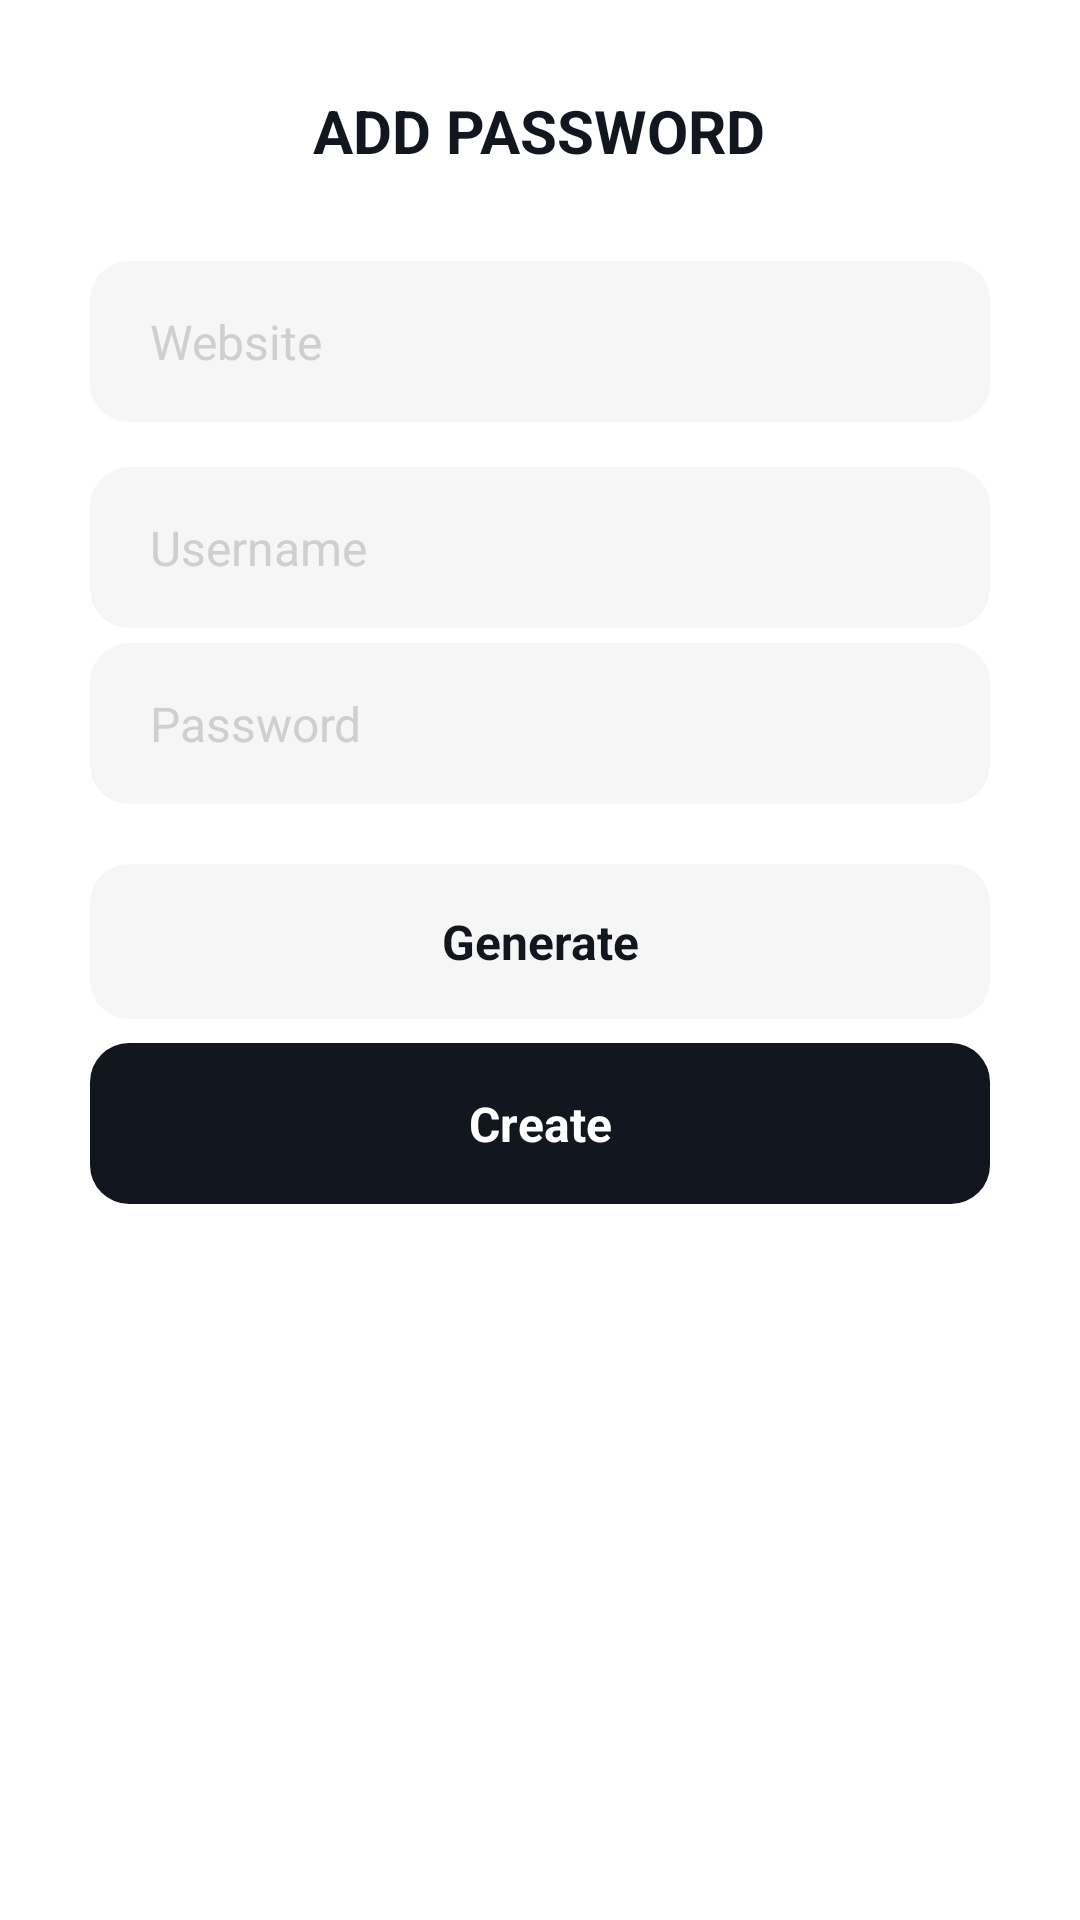

Reconstruct the res/layout file that produces this screen, plus the resources it refers to.
<!-- AndroidManifest.xml: application theme Theme.ShieldPass -->
<!-- res/layout/create_item_dialog.xml -->
<?xml version="1.0" encoding="utf-8"?>
<LinearLayout xmlns:android="http://schemas.android.com/apk/res/android"
    android:orientation="vertical"
    android:layout_width="match_parent"
    android:layout_height="wrap_content"
    android:background="@drawable/dialog_background"
    android:layout_marginStart="20dp"
    android:layout_marginEnd="20dp"
    android:paddingTop="30dp"
    android:paddingBottom="30dp">

    <TextView
        android:layout_width="wrap_content"
        android:layout_height="wrap_content"
        android:text="@string/add_password"
        android:textColor="@color/primary"
        android:textStyle="bold"
        android:textSize="20sp"
        android:textAllCaps="true"
        android:layout_marginBottom="30dp"
        android:layout_gravity="center_horizontal"/>

    <EditText
        android:id="@+id/CreateItemDialog_PlatformIdentifierInput"
        android:textColor="@color/primary"
        android:autofillHints="none"
        android:inputType="text"
        android:layout_marginStart="30dp"
        android:layout_marginEnd="30dp"
        android:paddingTop="16dp"
        android:paddingBottom="16dp"
        android:paddingStart="20dp"
        android:paddingEnd="20dp"
        android:textColorHint="#CFCFCF"
        android:textSize="16sp"
        android:hint="@string/website"
        android:layout_width="match_parent"
        android:layout_height="wrap_content"
        android:background="@drawable/master_password_input"/>

    <EditText
        android:id="@+id/CreateItemDialog_UsernameInput"
        android:textColor="@color/primary"
        android:autofillHints="username"
        android:inputType="text"
        android:layout_marginStart="30dp"
        android:layout_marginEnd="30dp"
        android:paddingTop="16dp"
        android:paddingBottom="16dp"
        android:paddingStart="20dp"
        android:paddingEnd="20dp"
        android:textColorHint="#CFCFCF"
        android:layout_marginTop="15dp"
        android:textSize="16sp"
        android:hint="@string/username"
        android:layout_width="match_parent"
        android:layout_height="wrap_content"
        android:background="@drawable/master_password_input"/>

    <EditText
        android:id="@+id/CreateItemDialog_PasswordInput"
        android:textColor="@color/primary"
        android:autofillHints="none"
        android:inputType="textVisiblePassword"
        android:layout_marginStart="30dp"
        android:layout_marginEnd="30dp"
        android:paddingTop="16dp"
        android:paddingBottom="16dp"
        android:paddingStart="20dp"
        android:paddingEnd="20dp"
        android:textColorHint="#CFCFCF"
        android:layout_marginTop="5dp"
        android:textSize="16sp"
        android:hint="@string/password"
        android:layout_width="match_parent"
        android:layout_height="wrap_content"
        android:background="@drawable/master_password_input"/>

    <TextView
        android:id="@+id/CreateItemDialog_GeneratePasswordButton"
        android:focusable="true"
        android:clickable="true"
        android:layout_width="match_parent"
        android:layout_height="wrap_content"
        android:layout_marginStart="30dp"
        android:layout_marginEnd="30dp"
        android:paddingTop="15dp"
        android:paddingBottom="15dp"
        android:textStyle="bold"
        android:paddingStart="20dp"
        android:paddingEnd="20dp"
        android:layout_marginTop="20dp"
        android:background="@drawable/generate_password_button"
        android:text="@string/generate_password"
        android:gravity="center"
        android:textColor="@color/primary"
        android:textAllCaps="false"
        android:textSize="16sp"/>

    <TextView
        android:id="@+id/CreateItemDialog_CreateButton"
        android:focusable="true"
        android:clickable="true"
        android:layout_width="match_parent"
        android:layout_height="wrap_content"
        android:layout_marginStart="30dp"
        android:layout_marginEnd="30dp"
        android:paddingTop="16dp"
        android:paddingBottom="16dp"
        android:textStyle="bold"
        android:paddingStart="20dp"
        android:paddingEnd="20dp"
        android:layout_marginTop="8dp"
        android:background="@drawable/master_password_done"
        android:text="@string/create"
        android:gravity="center"
        android:textColor="@color/white"
        android:textAllCaps="false"
        android:textSize="16sp"/>

</LinearLayout>
<!-- resources referenced by this layout -->
<resources>
  <color name="primary">#12161E</color>
  <color name="white">#FFFFFFFF</color>
  <!-- drawable generate_password_button (drawable) -->
  <?xml version="1.0" encoding="utf-8"?>
  <selector xmlns:android="http://schemas.android.com/apk/res/android">
      <item android:state_pressed="false">
          <shape android:shape="rectangle">
              <solid android:color="#F6F6F6"/>
              <corners android:radius="13dp"/>
          </shape>
      </item>
  
      <item android:state_pressed="true">
          <shape android:shape="rectangle">
              <solid android:color="#E4E4E4"/>
              <corners android:radius="13dp"/>
          </shape>
      </item>
  </selector>
  <!-- drawable master_password_done (drawable) -->
  <?xml version="1.0" encoding="utf-8"?>
  <selector xmlns:android="http://schemas.android.com/apk/res/android">
      <item android:state_pressed="false">
          <shape android:shape="rectangle">
              <solid android:color="@color/primary"/>
              <corners android:radius="13dp"/>
          </shape>
      </item>
  
      <item android:state_pressed="true">
          <shape android:shape="rectangle">
              <solid android:color="@color/primary_dark"/>
              <corners android:radius="13dp"/>
          </shape>
      </item>
  </selector>
  <!-- drawable master_password_input (drawable) -->
  <?xml version="1.0" encoding="utf-8"?>
  <shape android:shape="rectangle" xmlns:android="http://schemas.android.com/apk/res/android">
      <solid android:color="#F6F6F6"/>
      <corners android:radius="13dp"/>
  </shape>
  <string name="add_password">Add Password</string>
  <string name="create">Create</string>
  <string name="generate_password">Generate</string>
  <string name="password">Password</string>
  <string name="username">Username</string>
  <string name="website">Website</string>
  <style name="Theme.ShieldPass" parent="Theme.MaterialComponents.DayNight.DarkActionBar">
          <item name="colorPrimary">@color/primary</item>
          <item name="colorPrimaryVariant">@color/primary</item>
          <item name="colorOnPrimary">@color/white</item>
          <item name="colorSecondary">@color/primary</item>
          <item name="colorSecondaryVariant">@color/primary</item>
          <item name="colorOnSecondary">@color/black</item>
          <item name="android:statusBarColor">@color/white</item>
          <item name="android:windowLightStatusBar">true</item>
          <item name="android:navigationBarColor">@color/black</item>
          <item name="backgroundColor">@color/white</item>
      </style>
  <color name="primary_dark">#07090D</color>
  <color name="black">#FF000000</color>
</resources>
